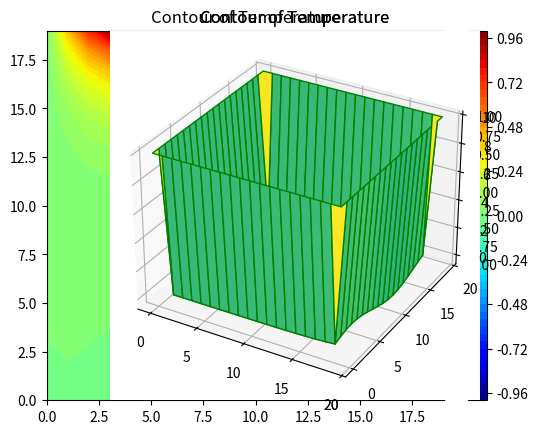

Reproduce this figure in Python.
# Решение неоднородного уравнения Лапласа от двух переменных

import numpy as np
import matplotlib.pyplot as plt

N = 20
Tau = 10**(-6)

def f(r):
    return np.sin((5*r*np.pi/2)/N)

lenX = lenY = N 
delta = 1

r = np.linspace(0, N, N)

Ttop = f(r)
Tbottom = 0
Tleft = 0
Tright = 0

Tguess = 10

colorinterpolation = 50
colourMap = plt.cm.jet

X, Y = np.meshgrid(np.arange(0, lenX), np.arange(0, lenY))

T = np.empty((lenX, lenY))
T.fill(Tguess)

print(np.shape(Ttop))
T[(lenY-1):, :] = Ttop
T[:1, :] = Tbottom
T[:, (lenX-1):] = Tright
T[:, :1] = Tleft

S = np.empty((N, N)) 
S_1 = np.empty((N, N)) 
S_an = np.empty((lenX, lenY))
S_an.fill(Tguess)

def E(x):
    x = x
    return np.exp(2.5*x*np.pi)

def analit(r, z):
    r = r/N
    z = z/N
    return ((E(z) - E(-1*z))/(E(1) - E(-1))) * np.sin(2.5*r*np.pi)

Error = 1
while Error > Tau:
    Error = 0
    for i in range(1, lenX-1, delta):
        for j in range(1, lenY-1, delta):
            T[i, j] = 0.25 * (T[i+1][j] + T[i-1][j] + T[i][j+1] + T[i][j-1])
            e = abs(T[i, j]-S[i,j])
            S[i,j] = T[i, j]
            if Error < e: Error = e

    print (Error)



plt.title("Contour of Temperature")
plt.contourf(X, Y, T, colorinterpolation, cmap=colourMap)
plt.colorbar()
plt.show()

# print("")

ax = plt.axes(projection='3d')
ax.plot_surface(X, Y, T, cmap='viridis', edgecolor='green')
ax.set_title('Contour of Temperature')
plt.show()


Error_an = 0

for i in range(1, lenX-1, delta):
    for j in range(1, lenY-1, delta):
        e_an = abs(S[i, j]-analit(i, j))
        S_an[i, j] = analit(i, j)
        if Error_an < e_an: Error_an = e_an

print("wiuvnakjvnkjnk        ", Error_an)

ax = plt.axes(projection='3d')
ax.plot_surface(X, Y, S_an, cmap='viridis', edgecolor='green')
ax.set_title('Contour of Temperature')
plt.show()
